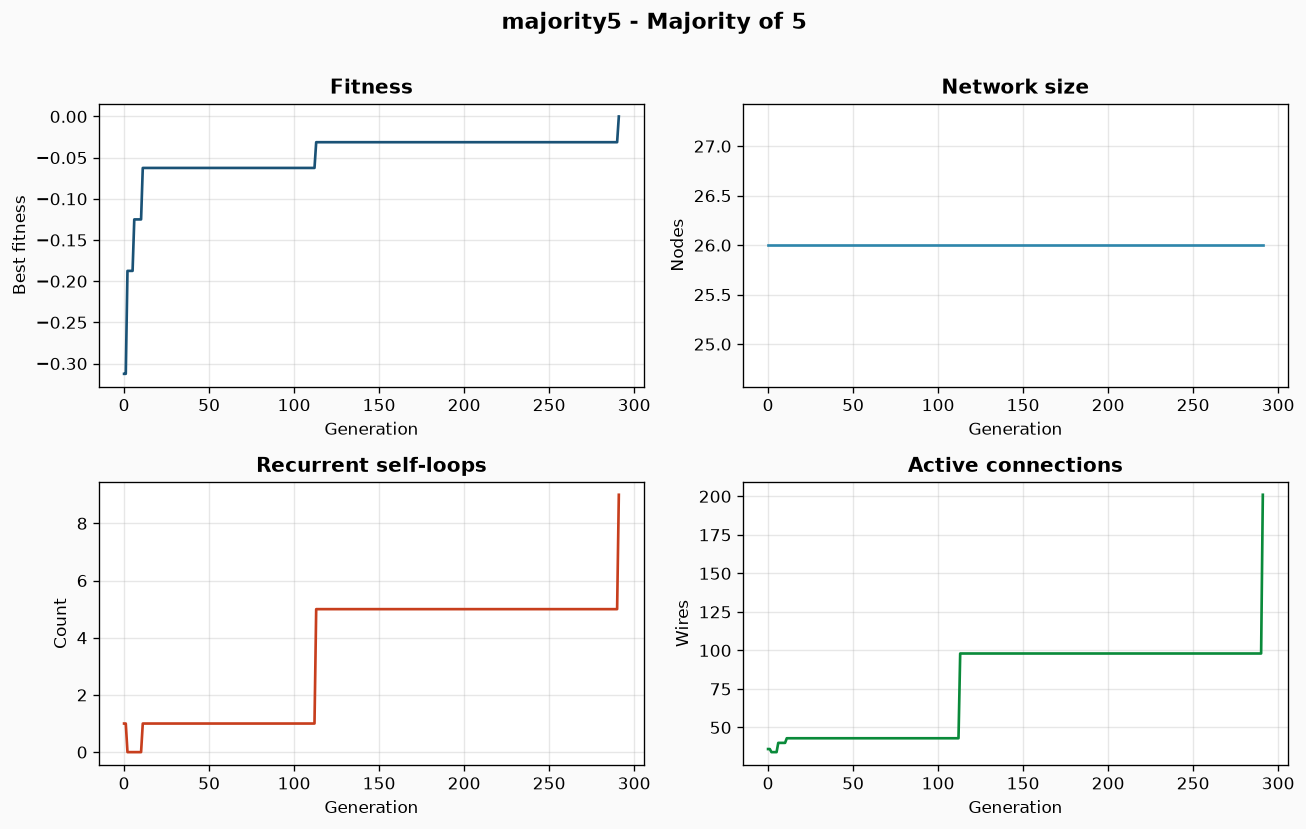

The data file committed next to this chart (first rows):
gen, fit, rec, size, wires
0, -0.3125, 1, 26, 36
1, -0.3125, 1, 26, 36
2, -0.1875, 0, 26, 34
3, -0.1875, 0, 26, 34
4, -0.1875, 0, 26, 34
5, -0.1875, 0, 26, 34
6, -0.125, 0, 26, 40
7, -0.125, 0, 26, 40
8, -0.125, 0, 26, 40
9, -0.125, 0, 26, 40
10, -0.125, 0, 26, 40
11, -0.0625, 1, 26, 43
12, -0.0625, 1, 26, 43
13, -0.0625, 1, 26, 43
14, -0.0625, 1, 26, 43
15, -0.0625, 1, 26, 43
16, -0.0625, 1, 26, 43
17, -0.0625, 1, 26, 43
18, -0.0625, 1, 26, 43
19, -0.0625, 1, 26, 43
20, -0.0625, 1, 26, 43
21, -0.0625, 1, 26, 43
22, -0.0625, 1, 26, 43
23, -0.0625, 1, 26, 43
24, -0.0625, 1, 26, 43
25, -0.0625, 1, 26, 43
26, -0.0625, 1, 26, 43
27, -0.0625, 1, 26, 43
28, -0.0625, 1, 26, 43
29, -0.0625, 1, 26, 43
30, -0.0625, 1, 26, 43
31, -0.0625, 1, 26, 43
32, -0.0625, 1, 26, 43
33, -0.0625, 1, 26, 43
34, -0.0625, 1, 26, 43
35, -0.0625, 1, 26, 43
36, -0.0625, 1, 26, 43
37, -0.0625, 1, 26, 43
38, -0.0625, 1, 26, 43
39, -0.0625, 1, 26, 43
40, -0.0625, 1, 26, 43
41, -0.0625, 1, 26, 43
42, -0.0625, 1, 26, 43
43, -0.0625, 1, 26, 43
44, -0.0625, 1, 26, 43
45, -0.0625, 1, 26, 43
46, -0.0625, 1, 26, 43
47, -0.0625, 1, 26, 43
48, -0.0625, 1, 26, 43
49, -0.0625, 1, 26, 43
50, -0.0625, 1, 26, 43
51, -0.0625, 1, 26, 43
52, -0.0625, 1, 26, 43
53, -0.0625, 1, 26, 43
54, -0.0625, 1, 26, 43
55, -0.0625, 1, 26, 43
56, -0.0625, 1, 26, 43
57, -0.0625, 1, 26, 43
58, -0.0625, 1, 26, 43
59, -0.0625, 1, 26, 43
... 232 more rows
